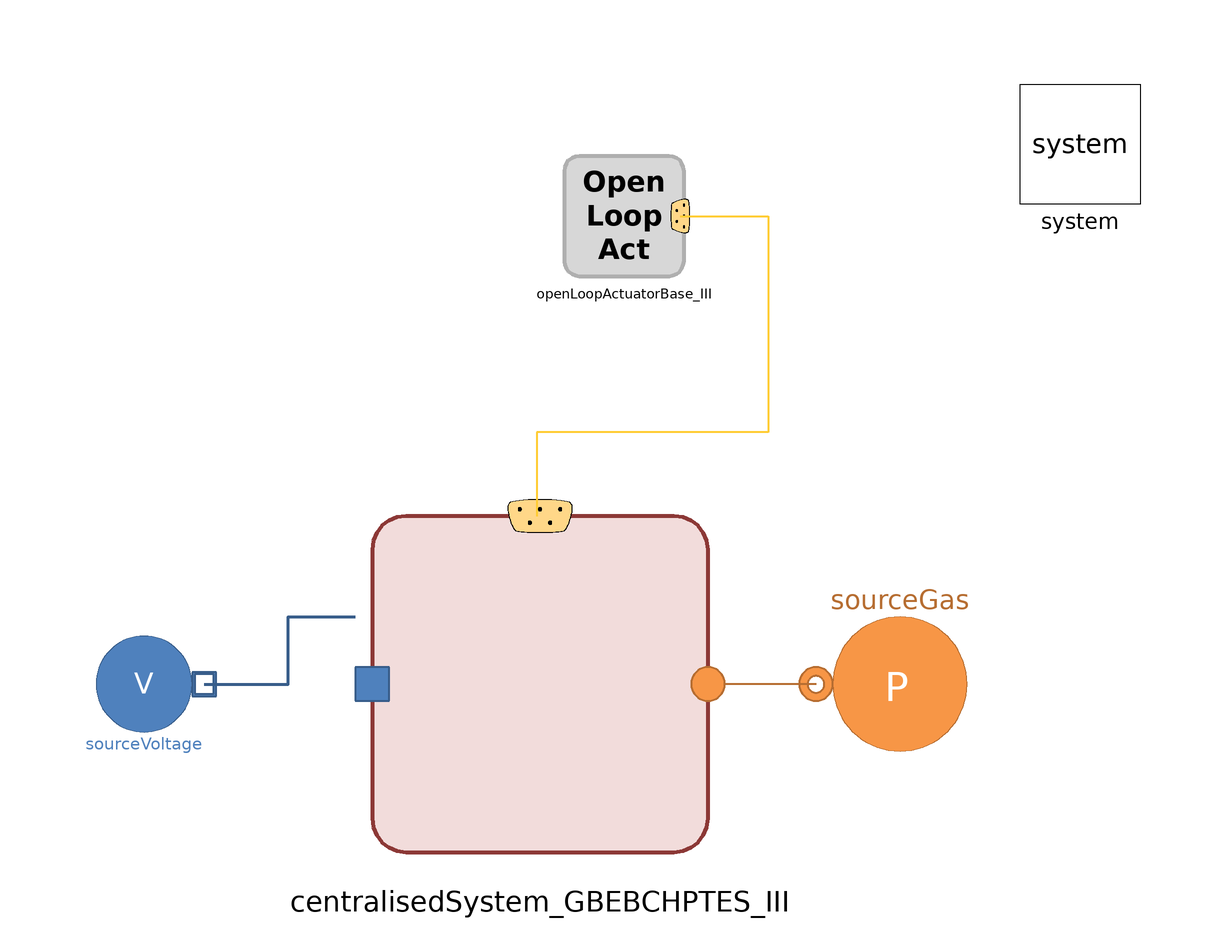

Above is the diagram view of the following Modelica model: its components placed by their Placement annotations and its connect equations drawn as lines.

model TestCentralised
        replaceable model Gas = H2GasFacility.Media.IdealGases.NG_4 constrainedby H2GasFacility.Media.BaseClasses.PartialMixture;
        // Gas composition
        parameter Integer nX = 4 "Number of components in gas";
        parameter DistrictHeatingNetwork.Types.MassFraction X_gas[nX] = {0.9554, 0.0341, 0.0105, 0} "Mass composition";
        replaceable MultiEnergySystem.TestFacility.DHTF.Networks.Centralised.CentralisedSystem_GBEBCHPTES_III centralisedSystem_GBEBCHPTES_III annotation (
          Placement(transformation(extent = {{-28, -28}, {28, 28}})));
        H2GasFacility.Sources.SourcePressure sourceGas(redeclare model Medium = Gas, X0 = X_gas, R = 1e-3, computeEnergyVariables = true) annotation (
          Placement(transformation(extent = {{-14, -14}, {14, 14}}, rotation = 180, origin = {60, 0})));
        ElectricNetwork.Sources.SourceVoltage sourceVoltage annotation (
          Placement(transformation(extent = {{-76, -10}, {-56, 10}})));
        replaceable Control.OpenLoopActuators.OLA_ThreeGenTES_Case_A_III openLoopActuatorBase_III annotation (
          Placement(transformation(extent = {{4, 68}, {24, 88}})));
        inner System system annotation (
          Placement(transformation(extent = {{80, 80}, {100, 100}})));
      equation
        connect(sourceGas.outlet, centralisedSystem_GBEBCHPTES_III.inletGas) annotation (
          Line(points = {{46, 3.55271e-15}, {30.8, 3.55271e-15}}, color = {182, 109, 49}, thickness = 0.5));
        connect(sourceVoltage.outlet, centralisedSystem_GBEBCHPTES_III.electricPortInlet) annotation (
          Line(points = {{-56, 0}, {-42, 0}, {-42, 11.2}, {-30.8, 11.2}}, color = {56, 93, 138}, thickness = 1));
        connect(openLoopActuatorBase_III.controlSignalBus, centralisedSystem_GBEBCHPTES_III.controlSignalBus) annotation (
          Line(points = {{23.4, 78}, {38, 78}, {38, 42}, {-0.56, 42}, {-0.56, 28}}, color = {255, 204, 51}, thickness = 0.5));
        annotation (
          Icon(coordinateSystem(preserveAspectRatio = false)),
          Diagram(coordinateSystem(preserveAspectRatio = false)),
          experiment(StartTime = 0, StopTime = 1000, Tolerance = 1e-06, Interval = 2));
      end TestCentralised;